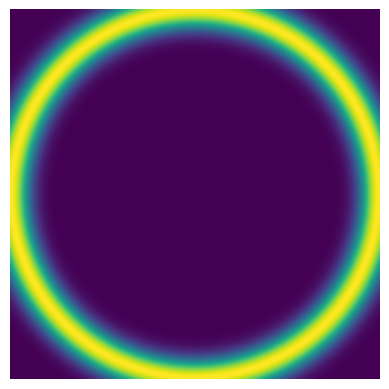

The script that saved this image:
"""
Find and display the energy distribution of a Lissajous laser scanner.

The trapezium rule is used to numerically integrate the power distribution
of a laser scanner. In this example the distribution is a 2D Gaussian:

         p(x,y,t) = exp(-0.5( ((x - tx)^2)/sx + ((y - ty)^2)/sy )),

where tx and ty are the parametric equations for the Lissajous figure
(i.e. tx(t) and ty(t)), and sx and sy are widths of the laser spot in the x
an y directions. To find the energy distribution as a function of position
(x,y), the above power distribution must be integrated with respect to t.
"""

import numpy as np
import matplotlib.pyplot as plt

# Define constants to use
numPoints = 201  # The resulting image will be of size numPoints x numPoints
dt = 0.001       # The step size to use in the numerical integration
sigma2X = 0.005  # The spot-size in the x-direction of the laser
sigma2Y = 0.005  # The spot-size in the y-direction of the laser

# Create the image array
points = np.zeros((numPoints, numPoints))

# Initialise the arrays for values of x, y and t
x = np.linspace(-1, 1, numPoints)
y = np.linspace(-1, 1, numPoints)
t = np.arange(0, 2 * np.pi, dt)

# Calculate the Lissajous figure
tx = np.sin(t)
ty = np.sin(t + np.pi / 2)
# (tx and ty should have the same dimensions as t)

# Run the numerical integration to find the energy distribution
# First calculate the power distribution at a particular point (x,y)
# Then calculate the energy transferred at that point
# by integrating with respect to t
# The energy distribution is given by repeating this procedure for all (x,y)
for i in range(len(x)):
    expX = (x[i] - tx)**2 / sigma2X
    for j in range(len(y)):
        expY = (y[j] - ty)**2 / sigma2Y

        # Calculate the power distribution at this particular position (x,y)
        # for all values of t
        pwr = np.exp(-0.5 * (expX + expY))

        # Carry out the trapezium rule
        points[j][i] = dt * (np.sum(pwr[1:-1]) + (pwr[0] + pwr[-1]) / 2)

# Plot the resulting energy distribution
fig, ax = plt.subplots()
ax.imshow(points, interpolation="bilinear", origin="lower")  # Plot
ax.set_axis_off()
plt.show()
